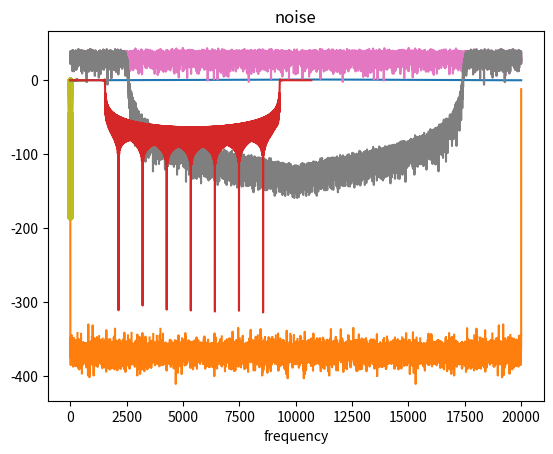

Python code for this plot:
import numpy as np
import matplotlib.pyplot as plt

# def FIR_taps(fc,fs,LEN):
#     f=fc/fs
#     # print(f'fc  ={fc}')
#     # print(f'fs  ={fs}')
#     x=np.arange(-LEN//2,LEN//2)+0.5
#     hx=2*fc/fs*np.sin(2*np.pi*f*x)/(2*np.pi*f*x)
#     # plt.plot(np.abs(np.fft.fft(hx)))
#     # plt.show()
#     return(hx)

# def FIR_lpf(v,hx):
#     # out=np.convolve(v,hx, mode='same')
#     out=np.convolve(v,hx, mode='same')
#     return(out)

def FIR_lpf(v,hx):
    out=np.convolve(v,hx, mode='same')
    return(out)

def HannWindow(v):
    wind=(1-np.cos(np.arange(len(v))/len(v)*2*np.pi))/2
    return(wind*v)




fc=100e3
fs=800e3
FIR_LEN=300
SIG_LEN=20000

test=HannWindow(np.ones(SIG_LEN))
plt.plot(test)
plt.show()
plt.plot(20*np.log10(np.abs(np.abs(np.fft.fft(test/SIG_LEN)))))
plt.show()

f=fc/fs
x=np.arange(-FIR_LEN//2,FIR_LEN//2)+0.5
hx0=2*fc/fs*np.sin(2*np.pi*f*x)/(2*np.pi*f*x)
hx=HannWindow(hx0)
# plt.plot(window)

plt.plot(hx0)
plt.plot(np.abs(np.fft.fft(hx0)))
plt.title("original pulse")
plt.grid()
plt.show()

plt.plot(hx)
plt.plot(np.abs(np.fft.fft(hx)))
plt.title("windowed pulse")
plt.grid()
plt.show()

## sum of sines:
# sig=1j*np.zeros(SIG_LEN)
# for f in np.arange(-200000,200000,10000):
# # # for f in [100,200,500,1000,2000,5000,10000,15000]:
# # for f in [1000]:
#     sig=sig+np.exp(1j*2*np.pi*f/fs*np.arange(0,SIG_LEN))
# plt.plot(np.real(sig))
# plt.plot(np.imag(sig))
# plt.show()

# plt.plot(np.fft.fftshift(20*np.log10(np.abs(np.fft.fft(sig/SIG_LEN)))),".-",label="original")
# plt.plot(np.fft.fftshift(20*np.log10(np.abs(np.fft.fft(FIR_lpf(sig/SIG_LEN,hx))))),".-",label="normSig-HannFilt")
# plt.plot(np.fft.fftshift(20*np.log10(np.abs(np.fft.fft(FIR_lpf(sig/SIG_LEN,hx0))))),".-",label="normSig-normFilt")
# plt.plot(np.fft.fftshift(20*np.log10(np.abs(np.fft.fft(FIR_lpf(HannWindow(sig/SIG_LEN),hx0))))),".-",label="HannSig-normFilt")
# plt.plot(np.fft.fftshift(20*np.log10(np.abs(np.fft.fft(FIR_lpf(HannWindow(sig/SIG_LEN),hx))))),".-",label="HannSig-HannFilt")

# plt.grid()
# plt.legend()
# plt.show()


noise=2*np.random.random(SIG_LEN)-1
# plt.title("noise")
# plt.plot(noise)
# plt.plot(FIR_lpf(noise,hx))
# plt.xlabel("time")
# # plt.plot(np.abs(np.fft.fft(FIR_lpf(noise,hx))))
# plt.show()


plt.title("noise")
plt.plot(20*np.log10(np.abs(np.fft.fft(HannWindow(noise)))))
plt.plot(20*np.log10(np.abs(np.fft.fft(HannWindow(FIR_lpf(noise,hx))))))
plt.xlabel("frequency")
# plt.plot(np.abs(np.fft.fft(FIR_lpf(noise,hx))))
plt.show()

# for i in [1, 2, 4, 64, 71]:
for i in [71]:
    I=i-1
    plt.plot(np.arange(len(hx)*(1+i))/(len(hx)*(1+i)),20*np.log10(np.abs(np.fft.fft(np.concatenate([np.zeros(i*len(hx)),hx],)))),'.-', alpha=0.5)
plt.show()

plt.plot(np.real(hx))
plt.plot(np.imag(hx))
plt.plot(np.abs(hx),color="gray",alpha=0.8)
plt.show()

IMP=np.concatenate([np.ones(100),np.zeros(500),np.ones(90)])
hx=np.fft.fftshift(np.fft.ifft(IMP))
plt.plot(np.real(hx))
plt.plot(np.imag(hx))
plt.plot(np.abs(hx),color="gray",alpha=0.8)
plt.show()

plt.plot(20*np.log10(np.abs(np.fft.fft(np.concatenate([np.zeros(10000),hx])))))
plt.show()



